Run: headless pygame with SDL's dummy video driver; simulated clock (each Clock.tick advances the game by its frame time, no real sleeping); random seed 0; keys injected as events and as key.get_pressed() state; mouse plan: one left click at the window centre at the start of phase 2, then a move to the lower-right quarter at the start of phase 3.
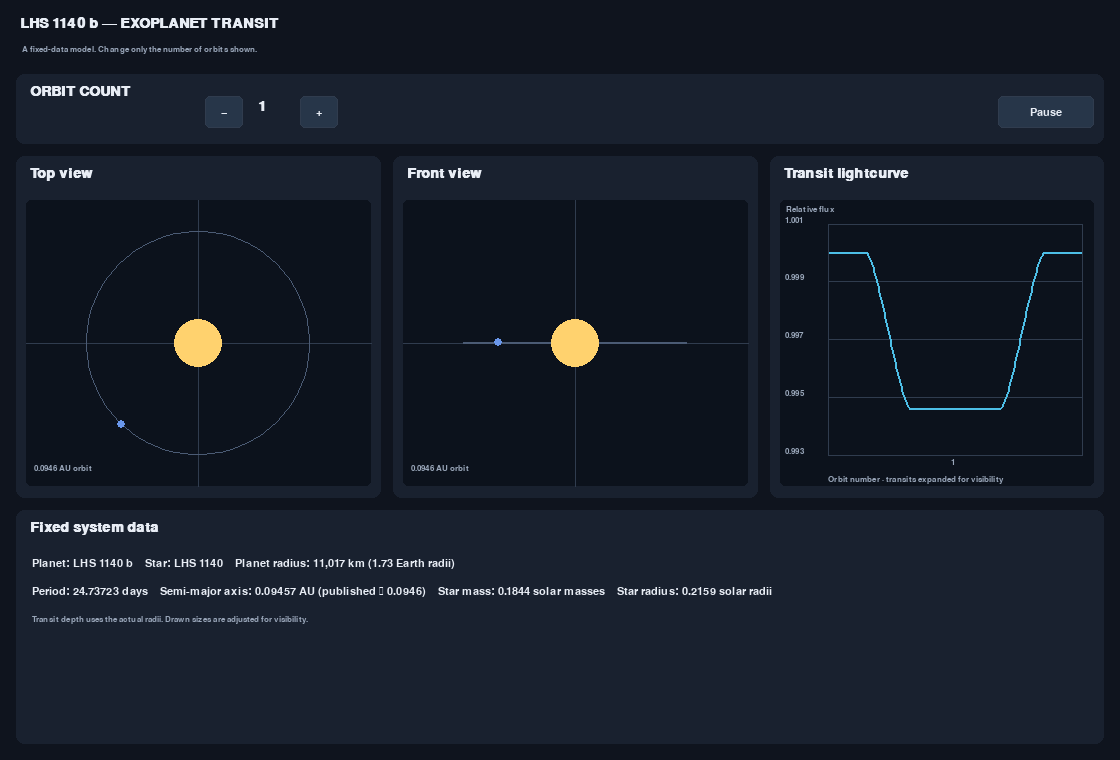
Frame 1 of 4 · flips 1–60 · no input
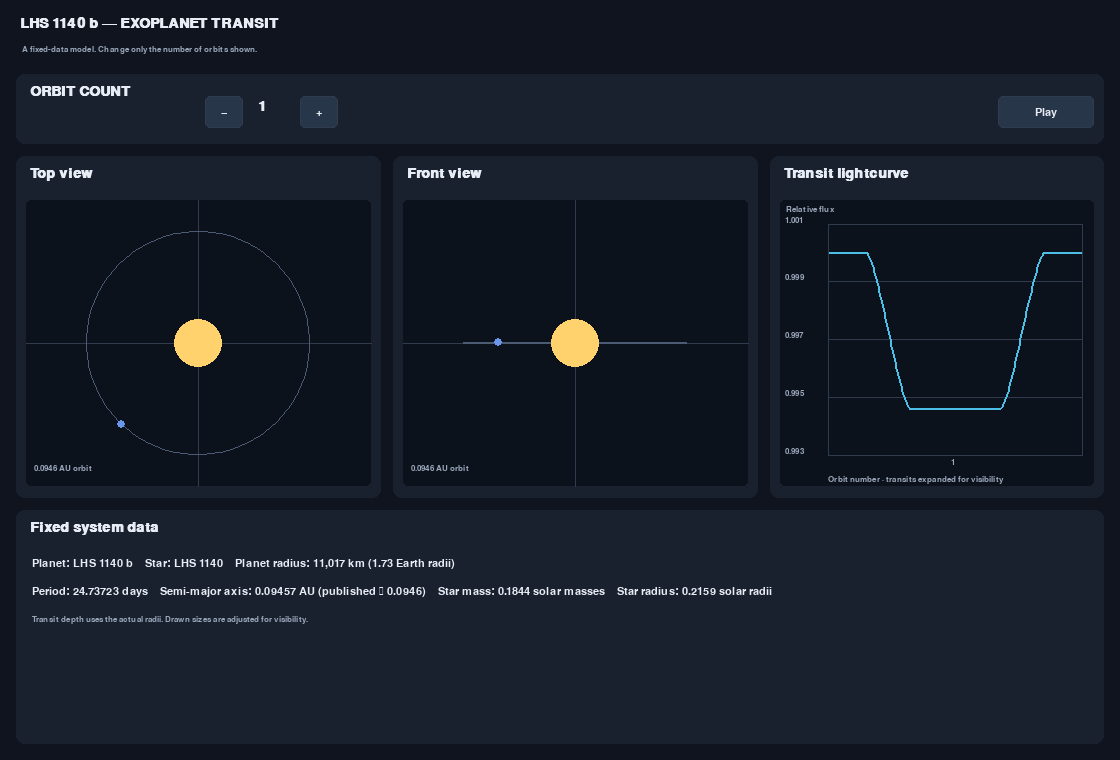
Frame 2 of 4 · flips 61–180 · clicked the window centre · tapped SPACE, RETURN · held RIGHT (→), D
Frame 3 of 4 · flips 181–300 · moved the mouse to the lower-right quarter · held DOWN (↓), S · screen unchanged from frame 2, image omitted
Frame 4 of 4 · flips 301–420 · held LEFT (←), A, UP (↑), W · screen unchanged from frame 3, image omitted

The pygame program that drew these frames:

# LHS 1140 b transit simulator.
import math
import pygame

# Values from my article and its sources.
PERIOD_DAYS = 24.73723
PLANET_RADIUS_KM = 11017.0
STAR_RADIUS_SOLAR = 0.2159
STAR_MASS_SOLAR = 0.1844
INCLINATION_DEGREES = 89.86
PUBLISHED_AXIS_AU = 0.0946

G = 6.67430e-11
AU_METRES = 149_597_870_700.0
SUN_RADIUS_KM = 695_700.0
SOLAR_MASS_KG = 1.98847e30
DAY_SECONDS = 86400.0

BACKGROUND = (15, 20, 30)
PANEL = (25, 33, 47)
PLOT = (12, 18, 28)
GRID = (48, 60, 78)
WHITE = (232, 237, 245)
GREY = (153, 166, 185)
BLUE = (77, 190, 230)
STAR = (255, 210, 110)
PLANET = (106, 151, 235)


def calculate_axis_au(period_days, star_mass_solar):
    # Use Kepler's third law and ignore the planet's small mass.
    period = period_days * DAY_SECONDS
    star_mass = star_mass_solar * SOLAR_MASS_KG
    axis_metres = (G * star_mass * period**2 / (4 * math.pi**2)) ** (1 / 3)
    return axis_metres / AU_METRES


# Calculate the orbit size with Kepler's third law.
SEMI_MAJOR_AU = calculate_axis_au(PERIOD_DAYS, STAR_MASS_SOLAR)
STAR_RADIUS_AU = STAR_RADIUS_SOLAR * SUN_RADIUS_KM / (AU_METRES / 1000)
PLANET_RADIUS_AU = PLANET_RADIUS_KM / (AU_METRES / 1000)
IMPACT_AU = SEMI_MAJOR_AU * math.cos(math.radians(INCLINATION_DEGREES))

OUTER_TRANSIT_DAYS = math.asin(
    math.sqrt((STAR_RADIUS_AU + PLANET_RADIUS_AU) ** 2 - IMPACT_AU**2)
    / SEMI_MAJOR_AU
) / (2 * math.pi / PERIOD_DAYS)

INNER_TRANSIT_DAYS = math.asin(
    math.sqrt((STAR_RADIUS_AU - PLANET_RADIUS_AU) ** 2 - IMPACT_AU**2)
    / SEMI_MAJOR_AU
) / (2 * math.pi / PERIOD_DAYS)


def phase_to_graph_position(time_from_transit):
    # Spread ingress and egress across more screen space.
    knots = [
        (-OUTER_TRANSIT_DAYS, 0.15),
        (-INNER_TRANSIT_DAYS, 0.32),
        (0.0, 0.50),
        (INNER_TRANSIT_DAYS, 0.68),
        (OUTER_TRANSIT_DAYS, 0.85),
    ]

    if time_from_transit < knots[0][0] or time_from_transit > knots[-1][0]:
        return None

    for (t1, x1), (t2, x2) in zip(knots, knots[1:]):
        if t1 <= time_from_transit <= t2:
            fraction = (time_from_transit - t1) / (t2 - t1)
            return x1 + fraction * (x2 - x1)

    return None


def graph_position_to_phase(position_in_orbit):
    # Map each graph dip back to its time around transit.
    knots = [
        (0.15, -OUTER_TRANSIT_DAYS),
        (0.32, -INNER_TRANSIT_DAYS),
        (0.50, 0.0),
        (0.68, INNER_TRANSIT_DAYS),
        (0.85, OUTER_TRANSIT_DAYS),
    ]

    for (x1, t1), (x2, t2) in zip(knots, knots[1:]):
        if x1 <= position_in_orbit <= x2:
            fraction = (position_in_orbit - x1) / (x2 - x1)
            return t1 + fraction * (t2 - t1)

    return None


def position(time_days):
    # Positive z points toward the observer.
    angle = 2 * math.pi * time_days / PERIOD_DAYS + math.pi / 2
    inclination = math.radians(INCLINATION_DEGREES)

    x = SEMI_MAJOR_AU * math.cos(angle)
    y = SEMI_MAJOR_AU * math.sin(angle) * math.cos(inclination)
    z = SEMI_MAJOR_AU * math.sin(angle) * math.sin(inclination)

    return x, y, z


def overlap_area(star_radius, planet_radius, distance):
    # Find the overlap between the star and planet as circles.
    if distance >= star_radius + planet_radius:
        return 0.0

    if distance <= abs(star_radius - planet_radius):
        return math.pi * min(star_radius, planet_radius) ** 2

    c1 = (distance**2 + star_radius**2 - planet_radius**2) / (
        2 * distance * star_radius
    )
    c2 = (distance**2 + planet_radius**2 - star_radius**2) / (
        2 * distance * planet_radius
    )

    root = max(
        0.0,
        (-distance + star_radius + planet_radius)
        * (distance + star_radius - planet_radius)
        * (distance - star_radius + planet_radius)
        * (distance + star_radius + planet_radius),
    )

    return (
        star_radius**2 * math.acos(max(-1.0, min(1.0, c1)))
        + planet_radius**2 * math.acos(max(-1.0, min(1.0, c2)))
        - 0.5 * math.sqrt(root)
    )


def relative_flux(time_days):
    # Calculate the star's brightness during the transit.
    x, y, z = position(time_days)

    if z <= 0:
        return 1.0

    star_radius = STAR_RADIUS_SOLAR * SUN_RADIUS_KM
    planet_radius = PLANET_RADIUS_KM
    separation = math.hypot(x, y) * AU_METRES / 1000
    blocked = overlap_area(star_radius, planet_radius, separation)

    return 1.0 - blocked / (math.pi * star_radius**2)


class Simulator:
    def __init__(self):
        pygame.init()
        pygame.display.set_caption("LHS 1140 b — Transit Simulator")

        self.screen = pygame.display.set_mode((1120, 760), pygame.RESIZABLE)
        self.clock = pygame.time.Clock()

        self.font = pygame.font.SysFont("Arial", 16)
        self.small = pygame.font.SysFont("Arial", 13)
        self.heading = pygame.font.SysFont("Arial", 21, bold=True)

        self.orbit_count = 1
        self.time_days = 0.0
        self.playing = True
        self.buttons = {}
        self.running = True

    def label(self, text, x, y, color=WHITE, font=None):
        image = (font or self.font).render(str(text), True, color)
        self.screen.blit(image, (int(x), int(y)))

    def panel(self, rect, title):
        pygame.draw.rect(self.screen, PANEL, rect, border_radius=8)
        self.label(title, rect.x + 14, rect.y + 10, WHITE, self.heading)

    def button(self, key, text, rect):
        rect = pygame.Rect(rect)
        self.buttons[key] = rect

        pygame.draw.rect(self.screen, (39, 54, 73), rect, border_radius=5)
        pygame.draw.rect(self.screen, GRID, rect, 1, border_radius=5)

        image = self.font.render(text, True, WHITE)
        self.screen.blit(image, image.get_rect(center=rect.center))

    def draw_orbit(self, rect, top_view):
        pygame.draw.rect(self.screen, PLOT, rect, border_radius=5)

        center = rect.center
        pixels_per_au = min(rect.w, rect.h) * 0.39 / SEMI_MAJOR_AU

        pygame.draw.line(
            self.screen, GRID, (rect.left, center[1]), (rect.right, center[1])
        )
        pygame.draw.line(
            self.screen, GRID, (center[0], rect.top), (center[0], rect.bottom)
        )

        orbit_points = []

        for i in range(181):
            time_days = PERIOD_DAYS * i / 180
            x, y, z = position(time_days)

            # Put the side facing Earth at the bottom of the top view.
            horizontal, vertical = (x, -z) if top_view else (x, y)
            orbit_points.append(
                (
                    int(center[0] + horizontal * pixels_per_au),
                    int(center[1] - vertical * pixels_per_au),
                )
            )

        pygame.draw.lines(
            self.screen, (75, 91, 116), True, orbit_points, 1
        )

        star_pixels = max(24, int(STAR_RADIUS_AU * pixels_per_au))
        pygame.draw.circle(self.screen, STAR, center, star_pixels)

        x, y, z = position(self.time_days)
        horizontal, vertical = (x, -z) if top_view else (x, y)

        planet_center = (
            int(center[0] + horizontal * pixels_per_au),
            int(center[1] - vertical * pixels_per_au),
        )

        # Draw both bigger, but keep the planet much smaller than the star.
        planet_pixels = 4

        # Hide the planet only while it is behind the star's disc.
        behind_star = (
            not top_view
            and z < 0
            and math.hypot(x, y) < STAR_RADIUS_AU + PLANET_RADIUS_AU
        )

        if not behind_star:
            pygame.draw.circle(
                self.screen, PLANET, planet_center, planet_pixels
            )

        self.label(
            "0.0946 AU orbit",
            rect.x + 8,
            rect.bottom - 22,
            GREY,
            self.small,
        )

    def draw_lightcurve(self, rect):
        pygame.draw.rect(self.screen, PLOT, rect, border_radius=5)

        graph = pygame.Rect(
            rect.x + 48,
            rect.y + 24,
            rect.w - 60,
            rect.h - 55,
        )

        # Repeat one readable transit curve for each orbit.
        low = 1.0 - (
            (PLANET_RADIUS_KM / (STAR_RADIUS_SOLAR * SUN_RADIUS_KM)) ** 2
        ) * 1.3
        high = 1.001

        for i in range(5):
            y = graph.y + graph.h * i / 4
            pygame.draw.line(
                self.screen, GRID, (graph.x, y), (graph.right, y), 1
            )

            flux = high - (high - low) * i / 4
            self.label(
                f"{flux:.3f}",
                rect.x + 5,
                y - 8,
                GREY,
                self.small,
            )

        # Keep each transit wide enough to see in the graph.
        cache_key = (
            graph.x,
            graph.y,
            graph.width,
            graph.height,
            self.orbit_count,
        )

        if getattr(self, "curve_cache_key", None) != cache_key:
            points = []
            samples = 300 * self.orbit_count

            for i in range(samples):
                orbit_position = (i / (samples - 1)) * self.orbit_count
                orbit_index = min(
                    self.orbit_count - 1, int(orbit_position)
                )
                within_orbit = orbit_position - orbit_index
                phase = graph_position_to_phase(within_orbit)

                if phase is not None:
                    flux = relative_flux(phase)
                else:
                    flux = 1.0

                x = graph.x + graph.w * i / (samples - 1)
                y = graph.y + (
                    high - max(low, min(high, flux))
                ) / (high - low) * graph.h
                points.append((int(x), int(y)))

            self.curve_cache = points
            self.curve_cache_key = cache_key

        pygame.draw.lines(self.screen, BLUE, False, self.curve_cache, 2)

        # Show the marker during each transit.
        total_days = PERIOD_DAYS * self.orbit_count
        orbit_time = self.time_days % total_days
        orbit_index = min(
            self.orbit_count - 1, int(orbit_time / PERIOD_DAYS)
        )
        phase_days = orbit_time - orbit_index * PERIOD_DAYS

        if phase_days > PERIOD_DAYS / 2:
            phase_days -= PERIOD_DAYS

        within_orbit = phase_to_graph_position(phase_days)

        if within_orbit is not None:
            cursor_x = graph.x + (
                (orbit_index + within_orbit) / self.orbit_count * graph.w
            )
            pygame.draw.line(
                self.screen,
                WHITE,
                (int(cursor_x), graph.y),
                (int(cursor_x), graph.bottom),
                1,
            )

        for i in range(self.orbit_count + 1):
            tick_x = graph.x + i * graph.w / self.orbit_count

            pygame.draw.line(
                self.screen,
                GRID,
                (int(tick_x), graph.y),
                (int(tick_x), graph.bottom),
                1,
            )

            if i < self.orbit_count:
                self.label(
                    f"{i + 1}",
                    tick_x + graph.w / self.orbit_count / 2 - 4,
                    graph.bottom + 3,
                    GREY,
                    self.small,
                )

        self.label("Relative flux", rect.x + 6, rect.y + 5, GREY, self.small)
        self.label(
            "Orbit number · transits expanded for visibility",
            rect.x + 48,
            graph.bottom + 20,
            GREY,
            self.small,
        )

    def draw(self):
        self.buttons.clear()

        width, height = self.screen.get_size()
        self.screen.fill(BACKGROUND)

        self.label(
            "LHS 1140 b — EXOPLANET TRANSIT",
            20,
            16,
            WHITE,
            self.heading,
        )
        self.label(
            "A fixed-data model. Change only the number of orbits shown.",
            22,
            45,
            GREY,
            self.small,
        )

        self.panel(
            pygame.Rect(16, 74, width - 32, 70),
            "ORBIT COUNT",
        )

        self.button("minus", "−", pygame.Rect(205, 96, 38, 32))
        self.label(str(self.orbit_count), 258, 99, WHITE, self.heading)
        self.button("plus", "+", pygame.Rect(300, 96, 38, 32))
        self.button(
            "play",
            "Pause" if self.playing else "Play",
            pygame.Rect(width - 122, 96, 96, 32),
        )

        gap = 12
        top = 156
        plot_height = int(height * 0.45)

        left_width = int((width - 44) * 0.34)
        middle_width = left_width
        right_width = width - 32 - left_width - middle_width - 2 * gap

        left = pygame.Rect(16, top, left_width, plot_height)
        middle = pygame.Rect(
            left.right + gap, top, middle_width, plot_height
        )
        right = pygame.Rect(
            middle.right + gap, top, right_width, plot_height
        )

        self.panel(left, "Top view")
        self.panel(middle, "Front view")
        self.panel(right, "Transit lightcurve")

        self.draw_orbit(
            pygame.Rect(
                left.x + 10, left.y + 44, left.w - 20, left.h - 56
            ),
            True,
        )
        self.draw_orbit(
            pygame.Rect(
                middle.x + 10,
                middle.y + 44,
                middle.w - 20,
                middle.h - 56,
            ),
            False,
        )
        self.draw_lightcurve(
            pygame.Rect(
                right.x + 10,
                right.y + 44,
                right.w - 20,
                right.h - 56,
            )
        )

        info_y = top + plot_height + 12
        info = pygame.Rect(
            16,
            info_y,
            width - 32,
            max(130, height - info_y - 16),
        )
        self.panel(info, "Fixed system data")

        self.label(
            "Planet: LHS 1140 b    Star: LHS 1140    "
            f"Planet radius: {PLANET_RADIUS_KM:,.0f} km (1.73 Earth radii)",
            info.x + 16,
            info.y + 48,
            WHITE,
            self.font,
        )
        self.label(
            f"Period: {PERIOD_DAYS:.5f} days    "
            f"Semi-major axis: {SEMI_MAJOR_AU:.5f} AU "
            f"(published ≈ {PUBLISHED_AXIS_AU:.4f})    "
            f"Star mass: {STAR_MASS_SOLAR:.4f} solar masses    "
            f"Star radius: {STAR_RADIUS_SOLAR:.4f} solar radii",
            info.x + 16,
            info.y + 76,
            WHITE,
            self.font,
        )
        self.label(
            "Transit depth uses the actual radii. "
            "Drawn sizes are adjusted for visibility.",
            info.x + 16,
            info.y + 105,
            GREY,
            self.small,
        )

        pygame.display.flip()

    def run(self):
        while self.running:
            delta = self.clock.tick(60) / 1000

            for event in pygame.event.get():
                if event.type == pygame.QUIT:
                    self.running = False

                elif event.type == pygame.VIDEORESIZE:
                    self.screen = pygame.display.set_mode(
                        (max(800, event.w), max(620, event.h)),
                        pygame.RESIZABLE,
                    )

                elif event.type == pygame.MOUSEBUTTONDOWN:
                    for name, rect in self.buttons.items():
                        if rect.collidepoint(event.pos):
                            if name == "minus":
                                self.orbit_count = max(
                                    1, self.orbit_count - 1
                                )
                            elif name == "plus":
                                self.orbit_count = min(
                                    10, self.orbit_count + 1
                                )
                            elif name == "play":
                                self.playing = not self.playing

                elif event.type == pygame.KEYDOWN and event.key == pygame.K_SPACE:
                    self.playing = not self.playing

            if self.playing:
                duration = PERIOD_DAYS * self.orbit_count
                self.time_days = (
                    self.time_days + delta * PERIOD_DAYS / 8
                ) % duration

            self.draw()

        pygame.quit()


if __name__ == "__main__":
    Simulator().run()
